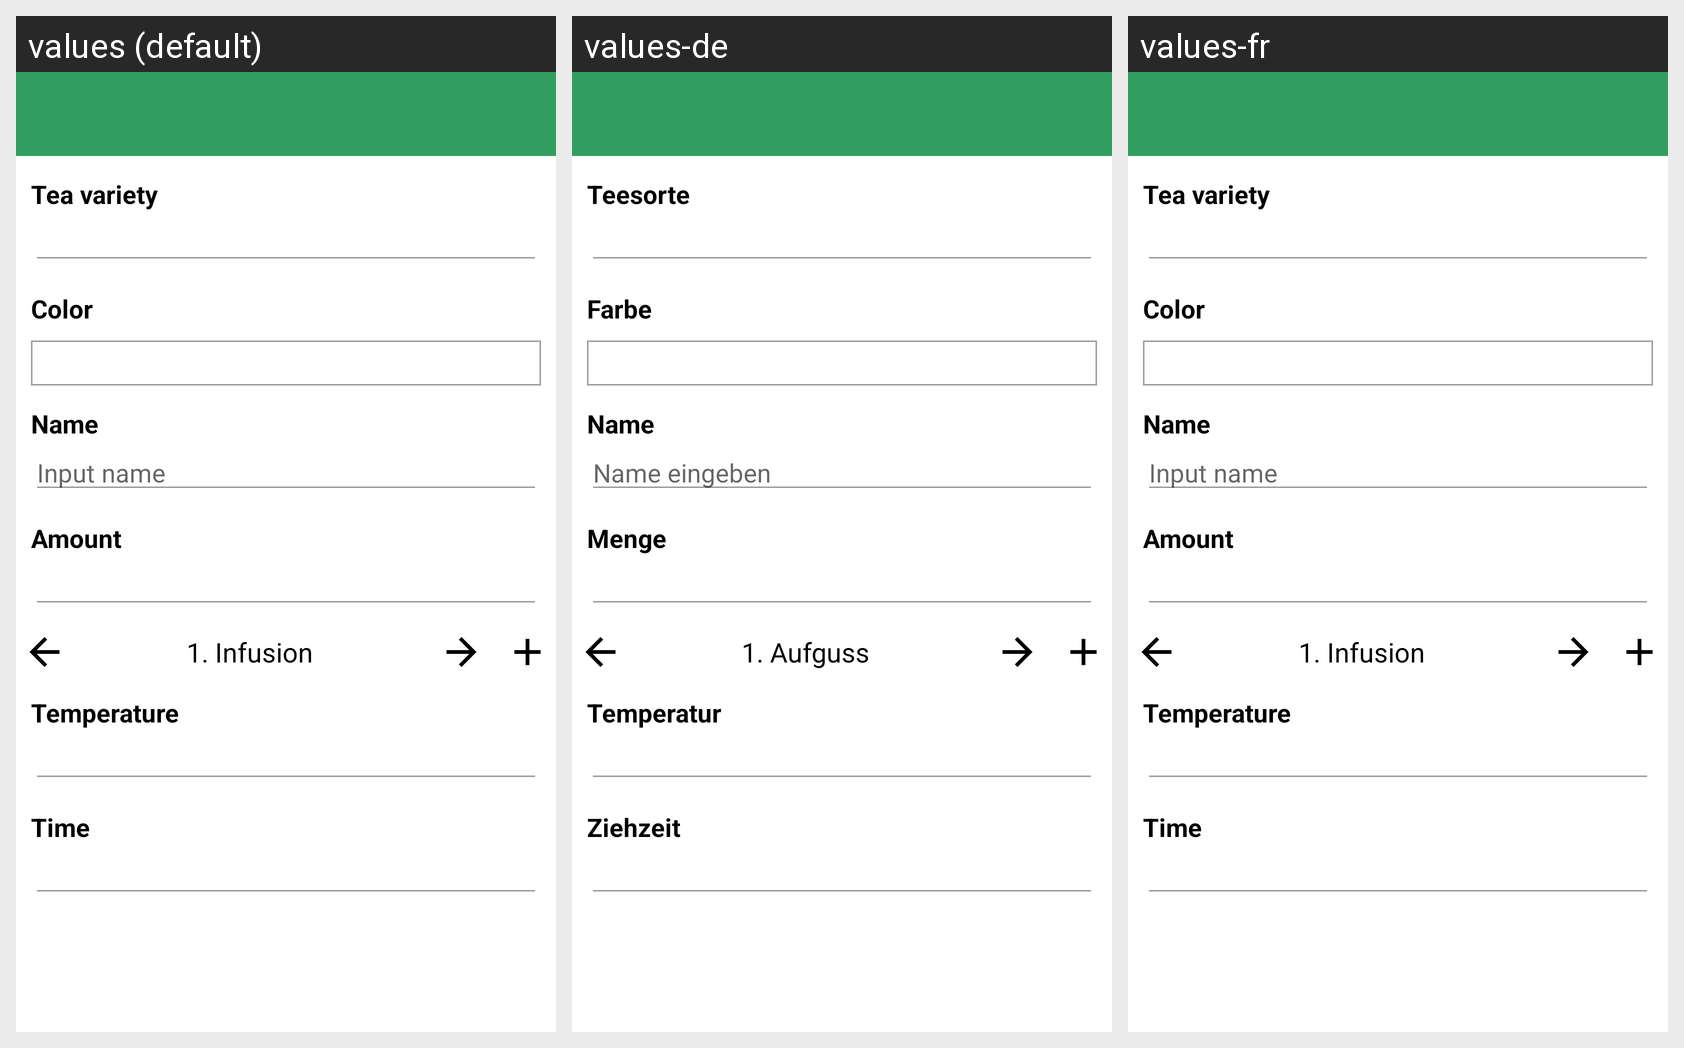

Here is an Android app screen in its default locale and in the app's own translations. Write out the translated-string differences for the strings that appear on this screen.
Android screen res/layout/activity_new_tea.xml rendered under 3 locales, left to right: values (default), values-de, values-fr. Device: Nexus 5 (rendered at 1080×1920; each locale shown at half size, 540×960, under a caption strip naming it); theme app_theme.
Strings drawn on this screen, with the default value and each locale's value (text and hints the layout hard-codes, and strings that could not be matched under every locale, appear in the picture but are not listed):

new_tea_text_view_heading_variety
  values: Tea variety
  values-de: Teesorte
  values-fr: Tea variety  [not translated; the default value is used]

new_tea_text_view_heading_color
  values: Color
  values-de: Farbe
  values-fr: Color  [not translated; the default value is used]

new_tea_text_view_heading_name
  values: Name
  values-de: Name
  values-fr: Name  [not translated; the default value is used]

new_tea_edit_text_hint_name
  values: Input name
  values-de: Name eingeben
  values-fr: Input name  [not translated; the default value is used]

new_tea_text_view_heading_amount
  values: Amount
  values-de: Menge
  values-fr: Amount  [not translated; the default value is used]

new_tea_count_infusion_first
  values: 1. Infusion
  values-de: 1. Aufguss
  values-fr: 1. Infusion  [not translated; the default value is used]

new_tea_text_view_heading_temperature
  values: Temperature
  values-de: Temperatur
  values-fr: Temperature  [not translated; the default value is used]

new_tea_text_view_heading_time
  values: Time
  values-de: Ziehzeit
  values-fr: Time  [not translated; the default value is used]
